Photos from the image-classification dataset "texas_tortoise_composite" in the GitHub repository csekharan/tortoise-predictor. Its 3 classes are: blank, other animal, tortoise.

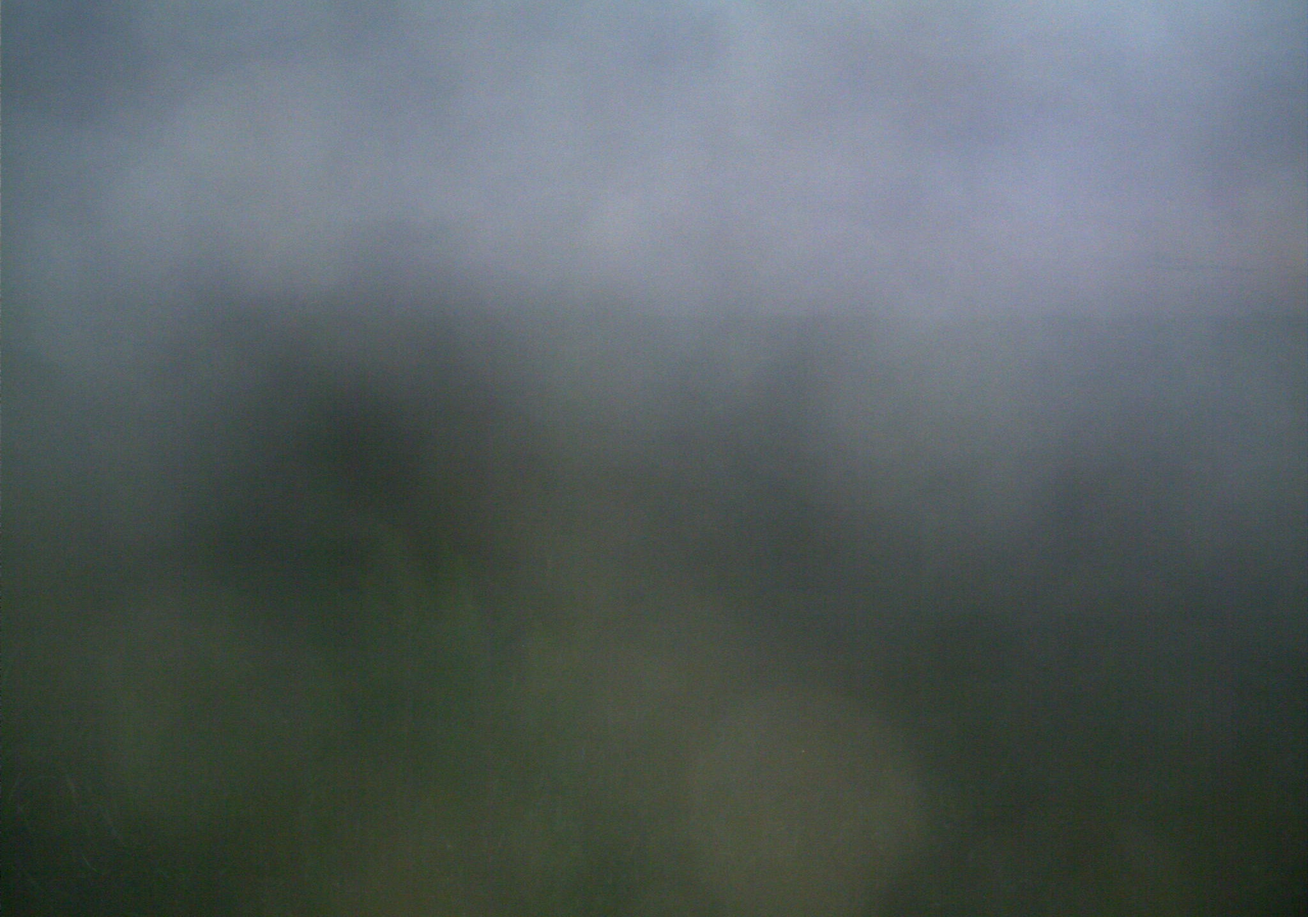
Label: blank

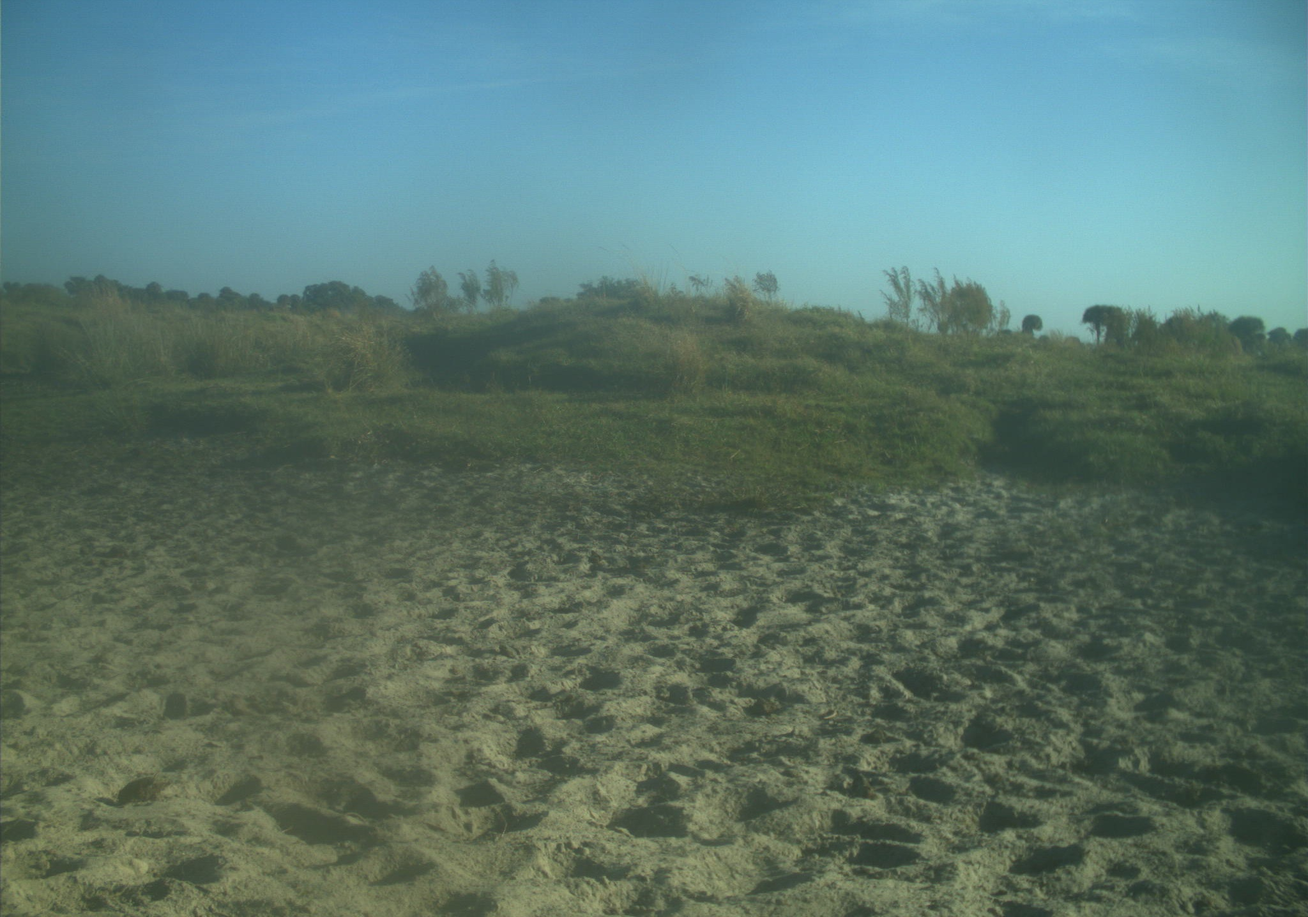
Label: blank

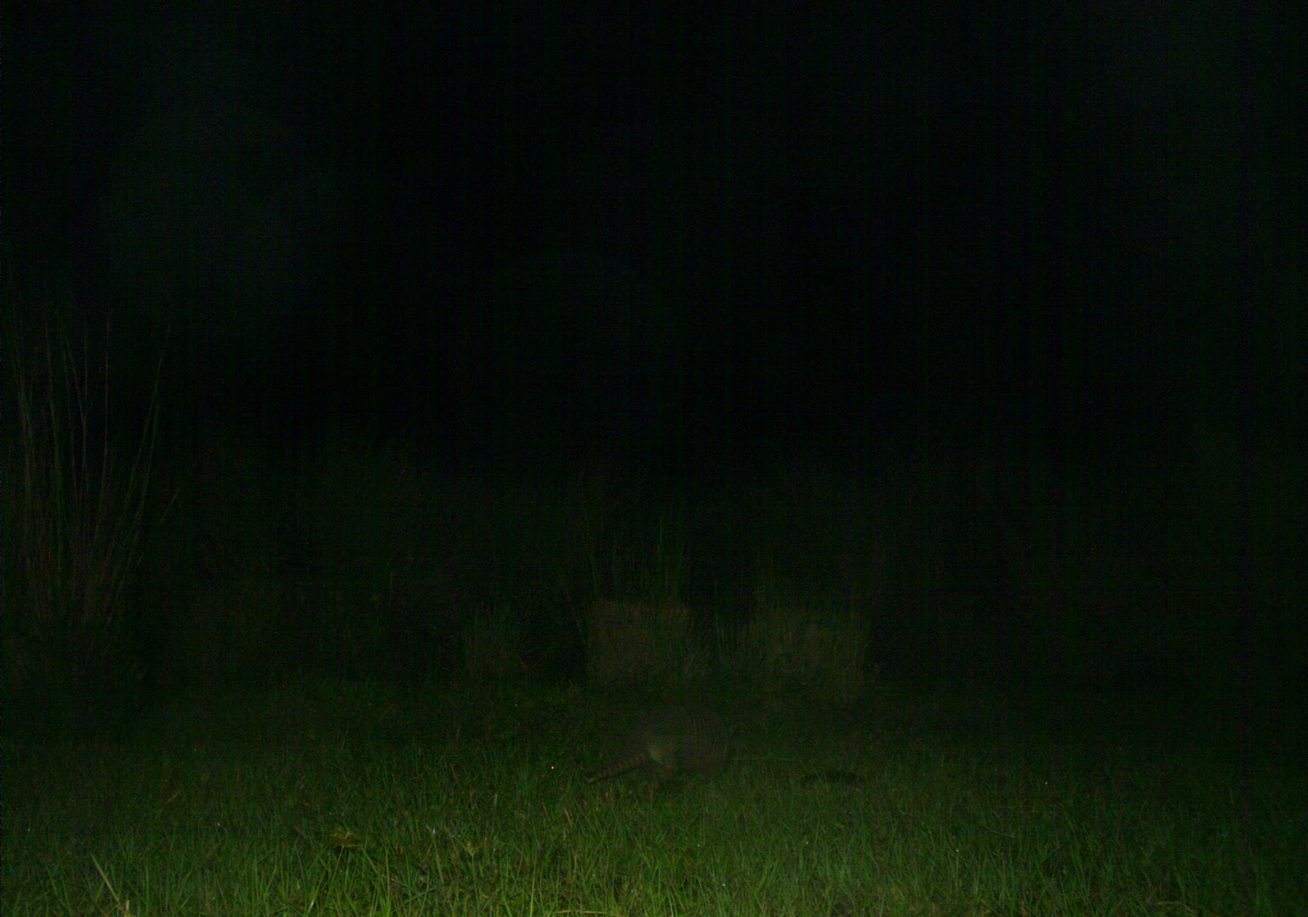
Label: other animal

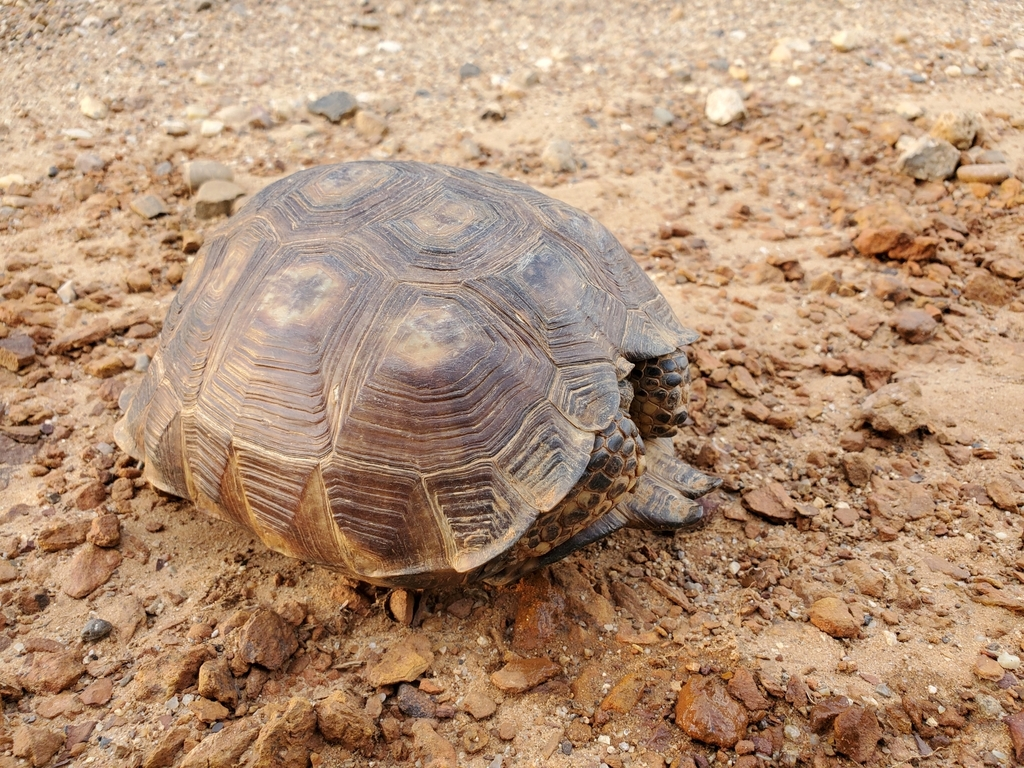
Label: tortoise

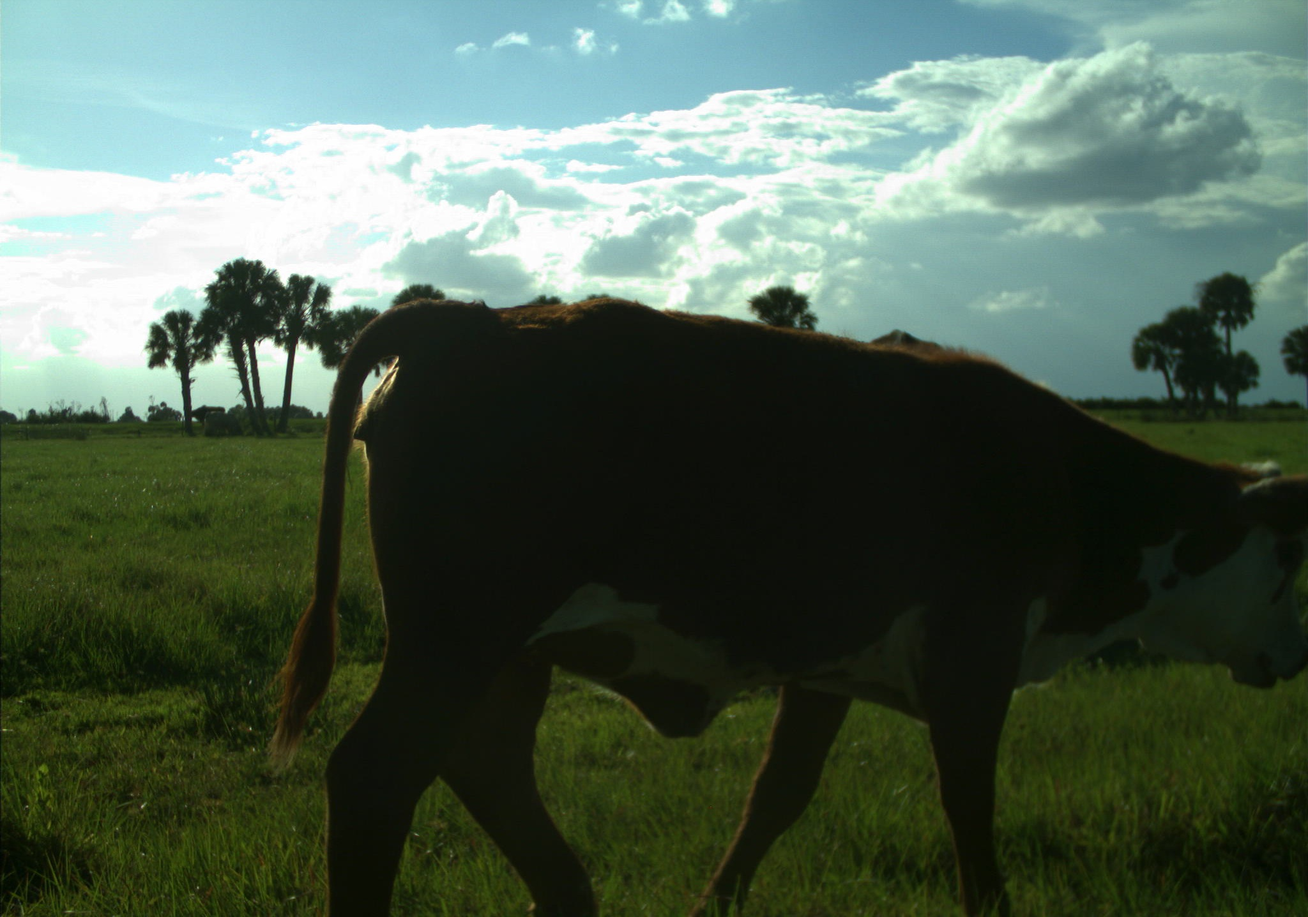
Label: other animal

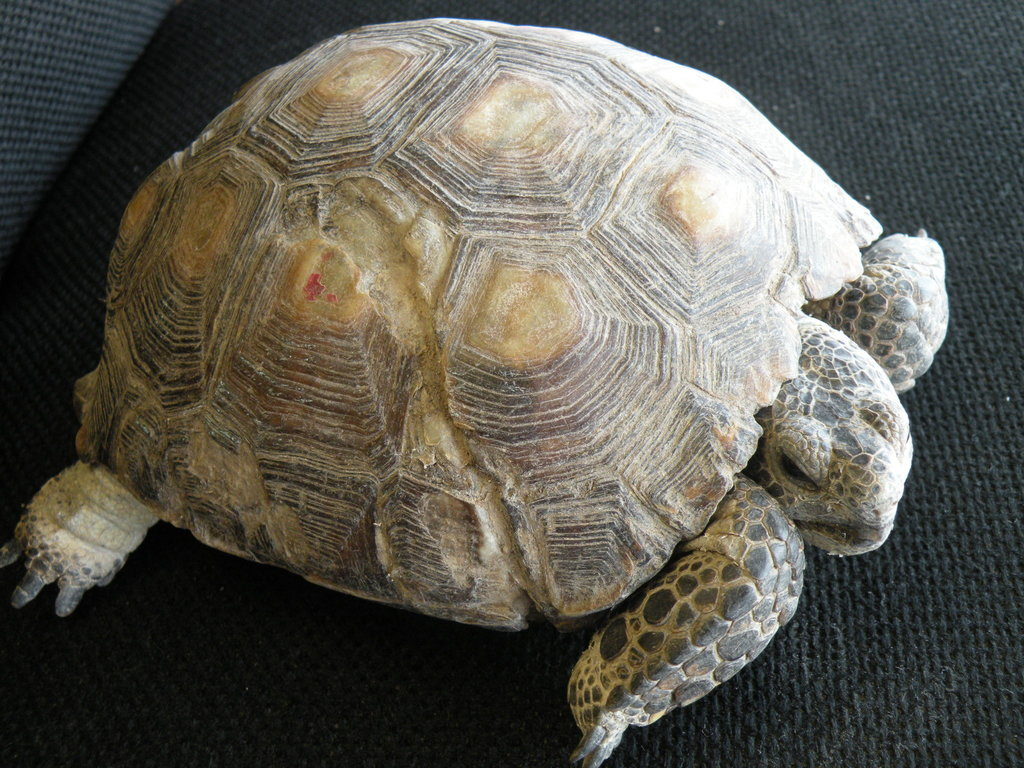
Label: tortoise
